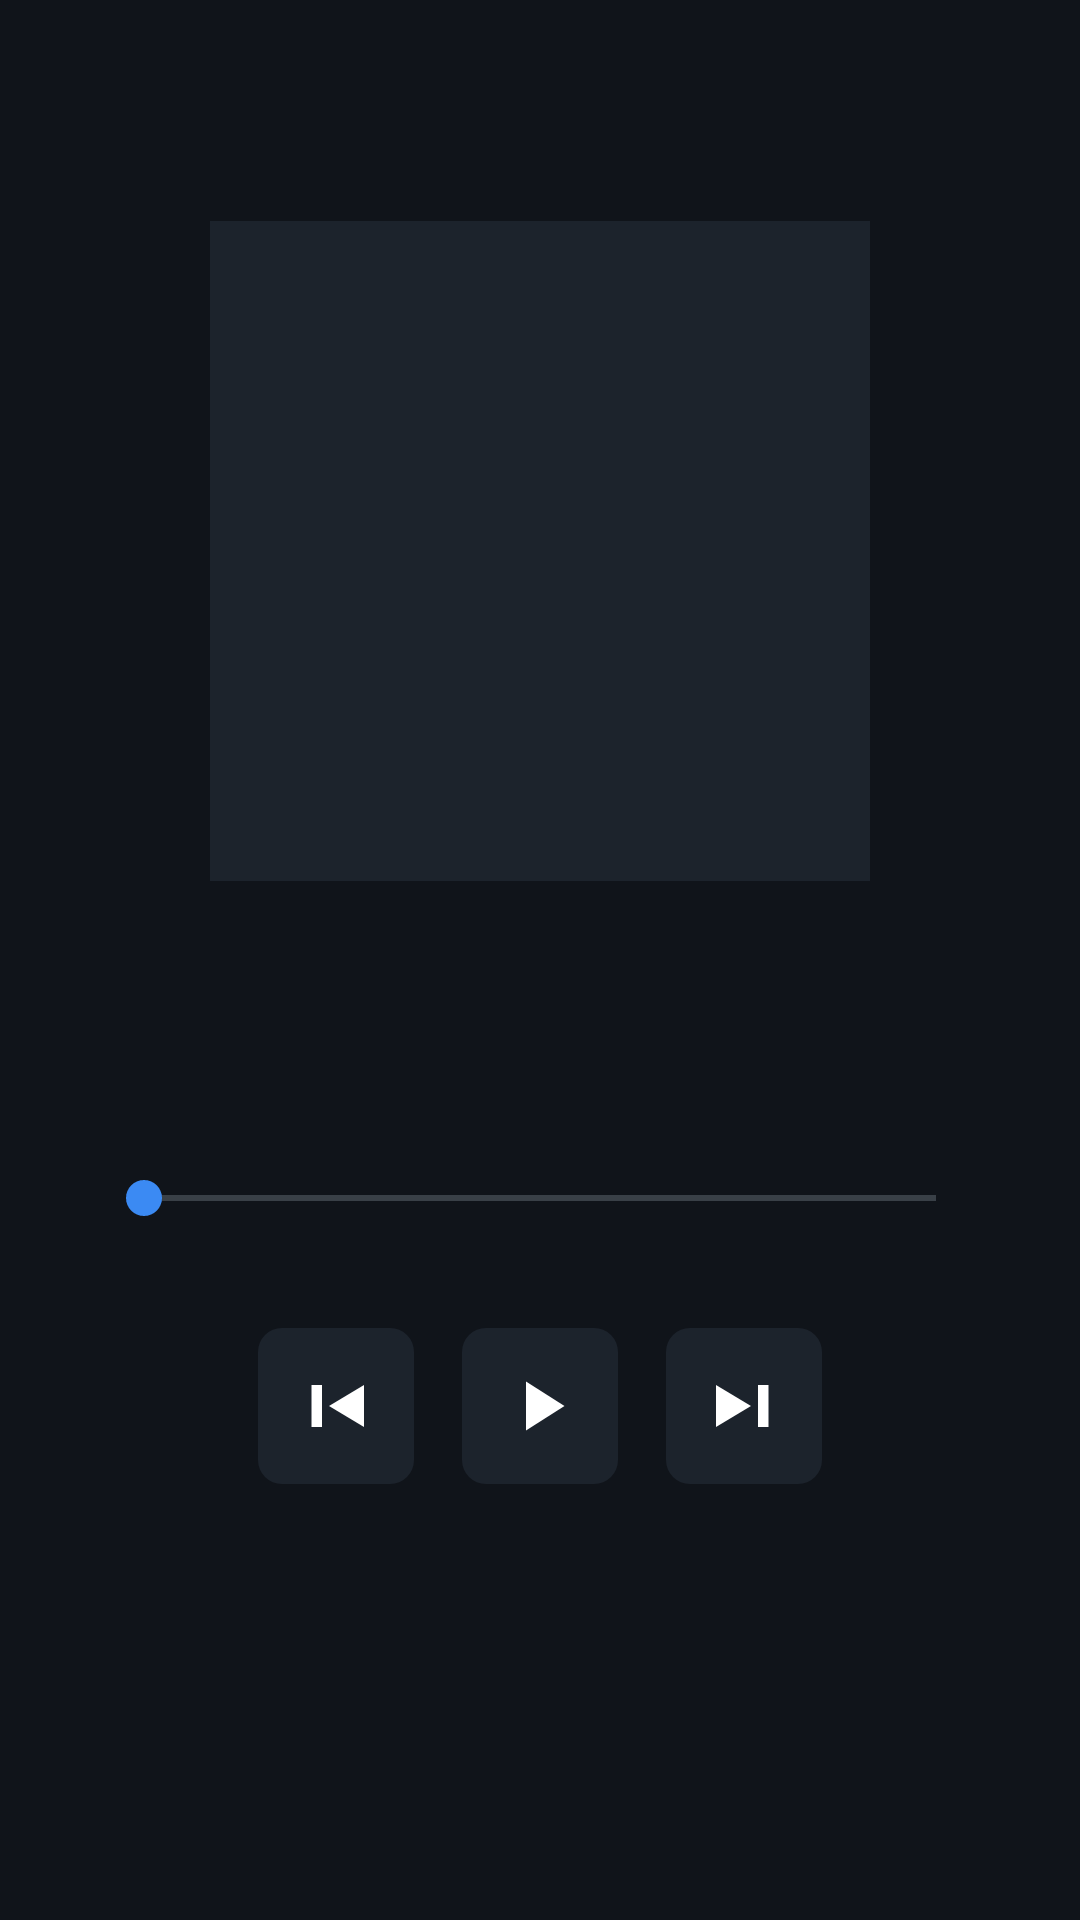

Android layout source for this screen:
<!-- AndroidManifest.xml: application theme Theme.StudyVault -->
<!-- res/layout/activity_audio_player.xml -->
<?xml version="1.0" encoding="utf-8"?>
<LinearLayout xmlns:android="http://schemas.android.com/apk/res/android"
    android:layout_width="match_parent"
    android:layout_height="match_parent"
    android:background="@color/bg"
    android:orientation="vertical"
    android:padding="32dp">

    <TextView
        android:id="@+id/tvTitle"
        android:layout_width="match_parent"
        android:layout_height="wrap_content"
        android:ellipsize="middle"
        android:gravity="center"
        android:maxLines="1"
        android:textColor="@color/text_secondary"
        android:textSize="13sp" />

    <ImageView
        android:id="@+id/cover"
        android:layout_width="220dp"
        android:layout_height="220dp"
        android:layout_gravity="center_horizontal"
        android:layout_marginTop="24dp"
        android:background="@color/bg_card"
        android:contentDescription="@null"
        android:scaleType="centerCrop" />

    <TextView
        android:id="@+id/tvSong"
        android:layout_width="match_parent"
        android:layout_height="wrap_content"
        android:layout_marginTop="20dp"
        android:ellipsize="middle"
        android:gravity="center"
        android:maxLines="1"
        android:textColor="@color/text_primary"
        android:textSize="20sp" />

    <TextView
        android:id="@+id/tvAlbum"
        android:layout_width="match_parent"
        android:layout_height="wrap_content"
        android:layout_marginTop="6dp"
        android:ellipsize="end"
        android:gravity="center"
        android:maxLines="1"
        android:textColor="@color/text_secondary"
        android:textSize="13sp" />

    <SeekBar
        android:id="@+id/seek"
        android:layout_width="match_parent"
        android:layout_height="wrap_content"
        android:layout_marginTop="26dp" />

    <LinearLayout
        android:layout_width="match_parent"
        android:layout_height="wrap_content"
        android:gravity="center_vertical"
        android:orientation="horizontal">

        <TextView
            android:id="@+id/tvTime"
            android:layout_width="wrap_content"
            android:layout_height="wrap_content"
            android:textColor="@color/text_secondary"
            android:textSize="12sp" />

        <View
            android:layout_width="0dp"
            android:layout_height="1dp"
            android:layout_weight="1" />

        <TextView
            android:id="@+id/tvIndex"
            android:layout_width="wrap_content"
            android:layout_height="wrap_content"
            android:textColor="@color/text_tertiary"
            android:textSize="12sp" />
    </LinearLayout>

    <LinearLayout
        android:layout_width="wrap_content"
        android:layout_height="wrap_content"
        android:layout_gravity="center_horizontal"
        android:layout_marginTop="18dp"
        android:gravity="center"
        android:orientation="horizontal">

        <ImageView
            android:id="@+id/btnPrev"
            android:layout_width="52dp"
            android:layout_height="52dp"
            android:background="@drawable/bg_card_focus"
            android:contentDescription="@null"
            android:focusable="true"
            android:padding="12dp"
            android:src="@drawable/ic_prev" />

        <ImageView
            android:id="@+id/btnPlay"
            android:layout_width="52dp"
            android:layout_height="52dp"
            android:layout_marginLeft="16dp"
            android:background="@drawable/bg_card_focus"
            android:contentDescription="@null"
            android:focusable="true"
            android:padding="12dp"
            android:src="@drawable/ic_play" />

        <ImageView
            android:id="@+id/btnNext"
            android:layout_width="52dp"
            android:layout_height="52dp"
            android:layout_marginLeft="16dp"
            android:background="@drawable/bg_card_focus"
            android:contentDescription="@null"
            android:focusable="true"
            android:padding="12dp"
            android:src="@drawable/ic_next" />
    </LinearLayout>

</LinearLayout>
<!-- resources referenced by this layout -->
<resources>
  <color name="bg">#FF10141A</color>
  <color name="bg_card">#FF1C232C</color>
  <color name="text_primary">#FFECEFF3</color>
  <color name="text_secondary">#FF9AA5B1</color>
  <color name="text_tertiary">#FF6B7683</color>
  <!-- drawable bg_card_focus (drawable) -->
  <?xml version="1.0" encoding="utf-8"?>
  <selector xmlns:android="http://schemas.android.com/apk/res/android">
      <item android:state_focused="true">
          <shape android:shape="rectangle">
              <solid android:color="@color/accent_dim" />
              <stroke android:width="2dp" android:color="@color/focus_border" />
              <corners android:radius="8dp" />
          </shape>
      </item>
      <item android:state_pressed="true">
          <shape android:shape="rectangle">
              <solid android:color="@color/accent_dim" />
              <corners android:radius="8dp" />
          </shape>
      </item>
      <item>
          <shape android:shape="rectangle">
              <solid android:color="@color/bg_card" />
              <corners android:radius="8dp" />
          </shape>
      </item>
  </selector>
  <!-- drawable ic_next (drawable) -->
  <?xml version="1.0" encoding="utf-8"?>
  <vector xmlns:android="http://schemas.android.com/apk/res/android"
      android:width="28dp"
      android:height="28dp"
      android:viewportWidth="24"
      android:viewportHeight="24">
      <path
          android:fillColor="#FFFFFFFF"
          android:pathData="M4,6l10,6l-10,6z" />
      <path
          android:fillColor="#FFFFFFFF"
          android:pathData="M16,6h3v12h-3z" />
  </vector>
  <!-- drawable ic_play (drawable) -->
  <?xml version="1.0" encoding="utf-8"?>
  <vector xmlns:android="http://schemas.android.com/apk/res/android"
      android:width="28dp"
      android:height="28dp"
      android:viewportWidth="24"
      android:viewportHeight="24">
      <path
          android:fillColor="#FFFFFFFF"
          android:pathData="M8,5l11,7l-11,7z" />
  </vector>
  <!-- drawable ic_prev (drawable) -->
  <?xml version="1.0" encoding="utf-8"?>
  <vector xmlns:android="http://schemas.android.com/apk/res/android"
      android:width="28dp"
      android:height="28dp"
      android:viewportWidth="24"
      android:viewportHeight="24">
      <path
          android:fillColor="#FFFFFFFF"
          android:pathData="M5,6h3v12h-3z" />
      <path
          android:fillColor="#FFFFFFFF"
          android:pathData="M20,6v12l-10,-6z" />
  </vector>
  <style name="Theme.StudyVault" parent="Theme.AppCompat.NoActionBar">
          <item name="colorPrimary">@color/accent</item>
          <item name="colorPrimaryDark">@color/bg</item>
          <item name="colorAccent">@color/accent</item>
          <item name="android:windowBackground">@color/bg</item>
          <item name="android:colorBackground">@color/bg</item>
          <item name="android:textColorPrimary">@color/text_primary</item>
          <item name="android:textColorSecondary">@color/text_secondary</item>
          <item name="android:textColorHint">@color/text_tertiary</item>
      </style>
  <color name="accent_dim">#FF1E3A5F</color>
  <color name="focus_border">#FF3B8AF3</color>
  <color name="accent">#FF3B8AF3</color>
</resources>
